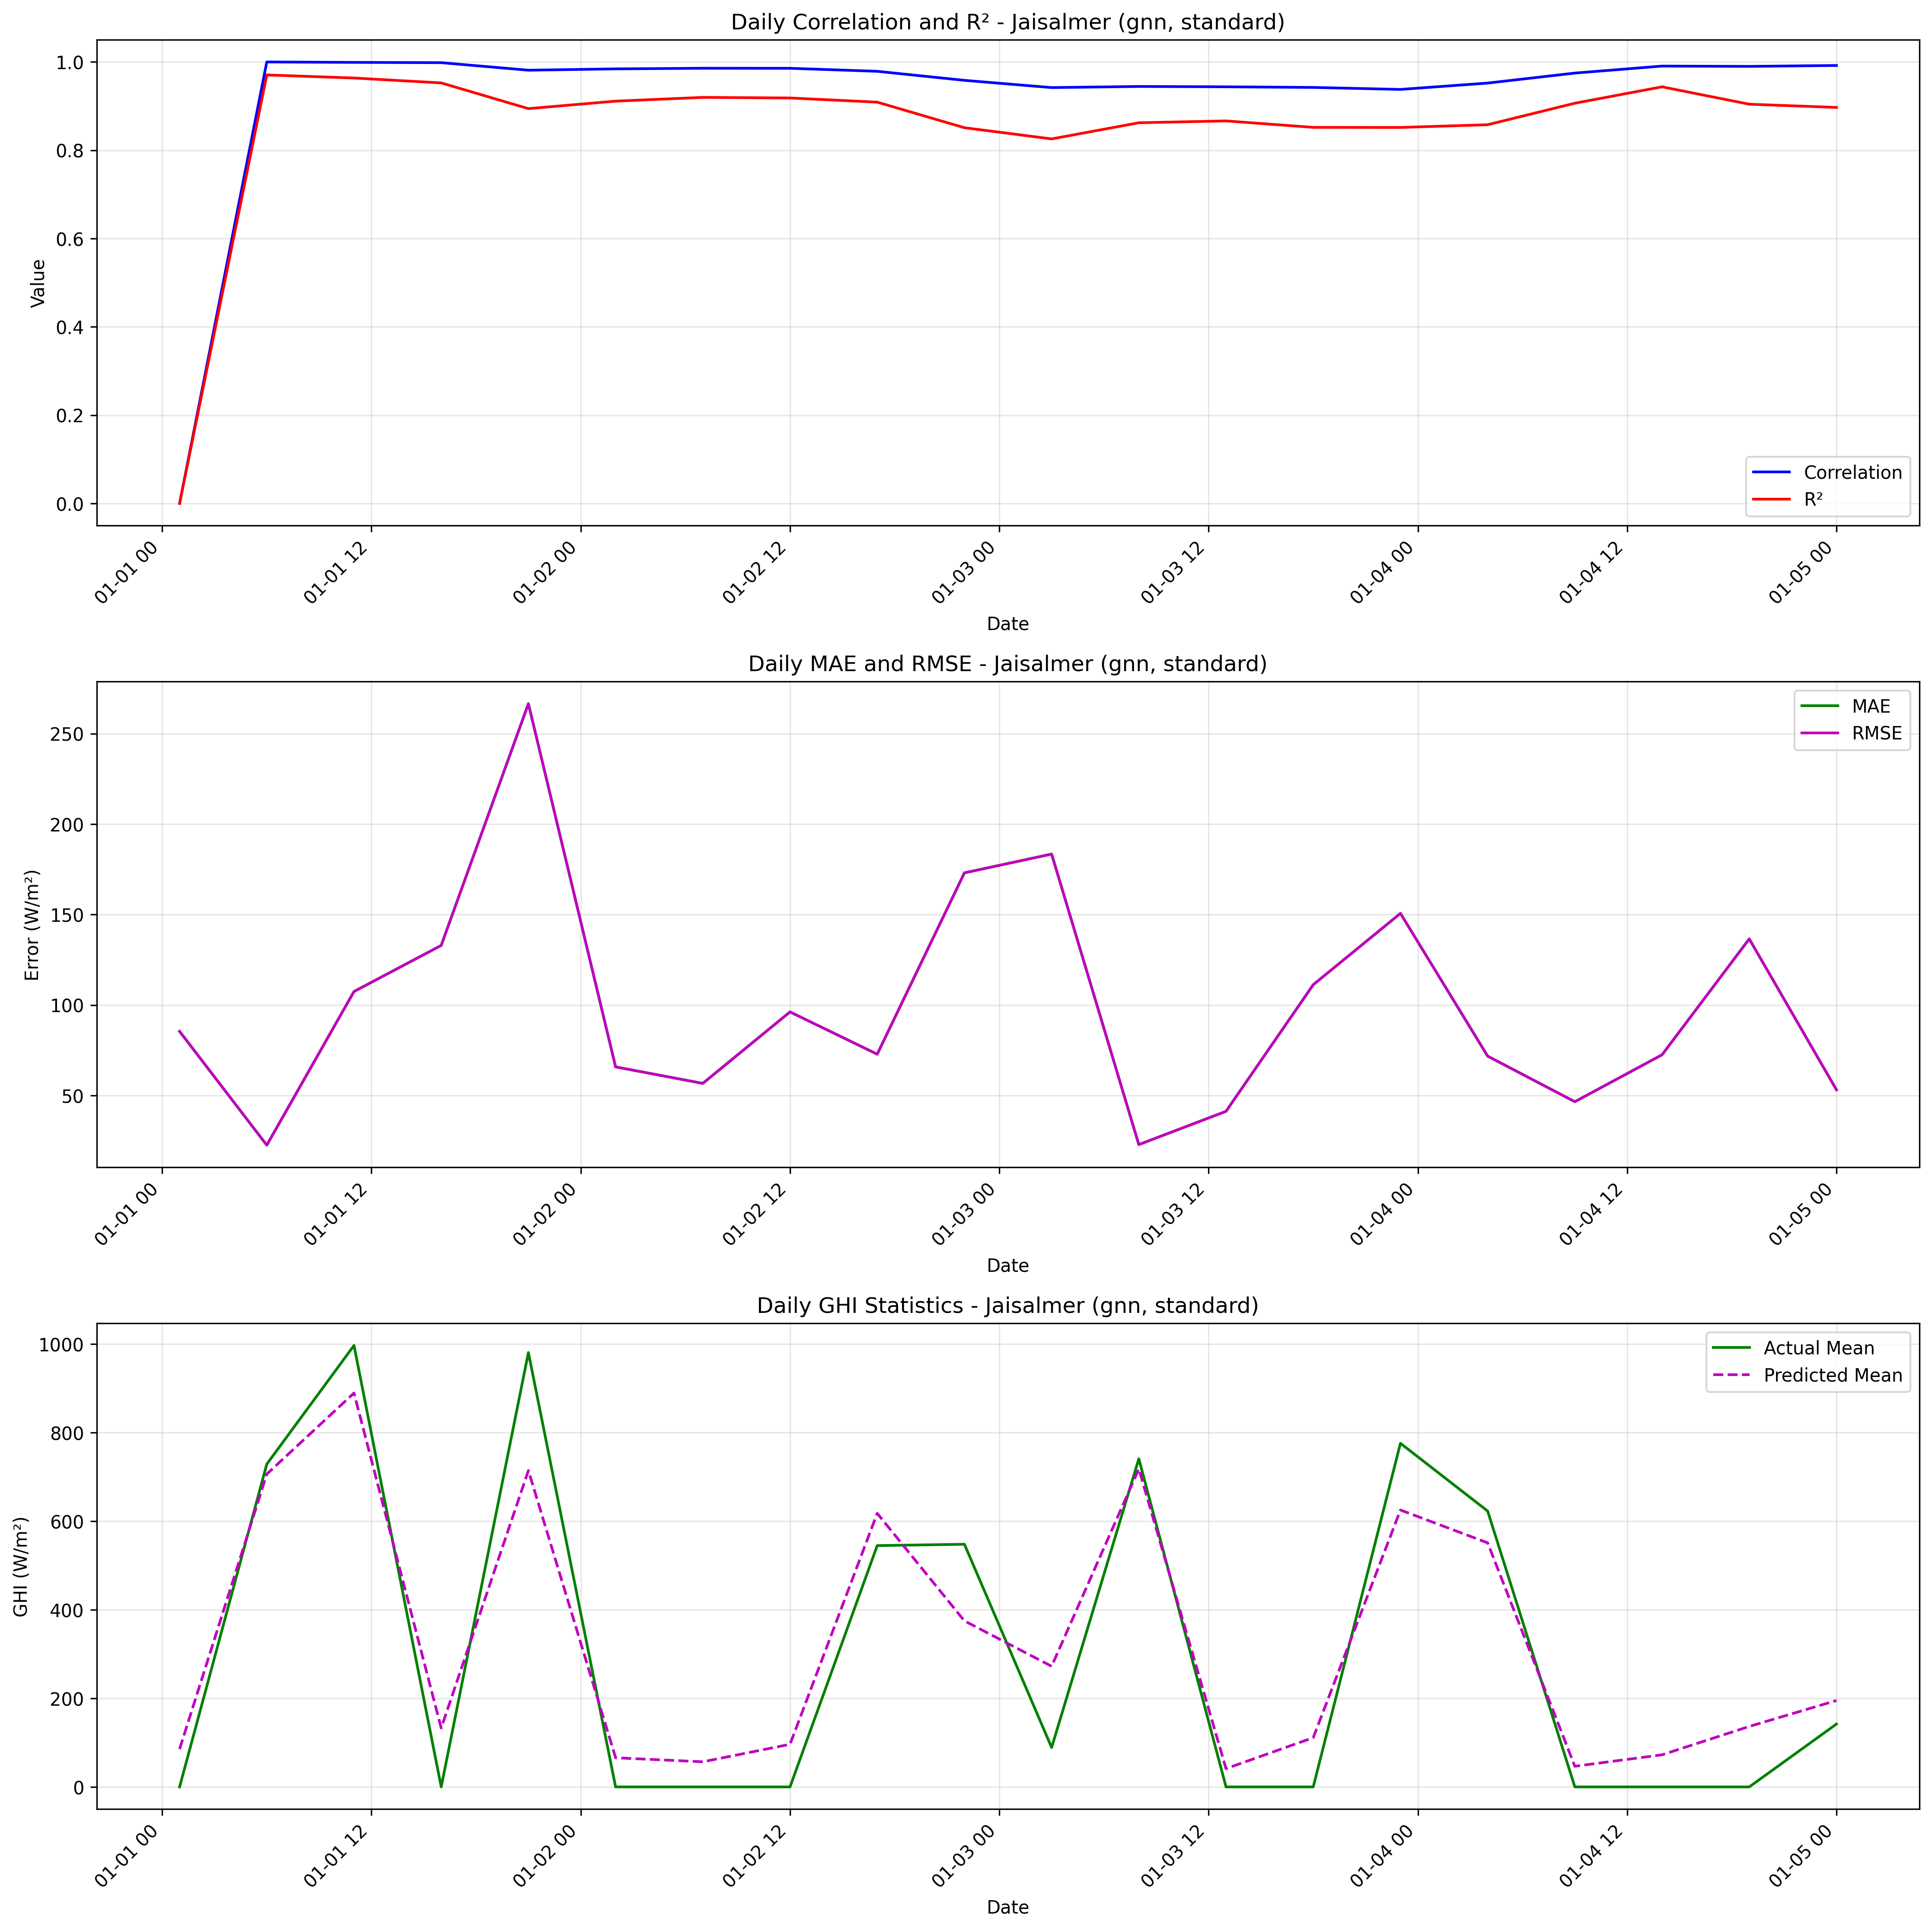

Values plotted in this chart, from the file beside it:
date, actual_mean, predicted_mean, actual_std, predicted_std, correlation, r2, mae, rmse
2020-01-01 01:00:00, 0.0, 85.47, , , 0.0, 0.0, 85.47, 85.47
2020-01-01 06:00:00, 729.0, 706.4, , , 1.0, 0.9706, 22.58, 22.58
2020-01-01 11:00:00, 997.0, 889.5, , , 0.999, 0.9636, 107.5, 107.5
2020-01-01 16:00:00, 0.0, 133, , , 0.9984, 0.9526, 133, 133
2020-01-01 21:00:00, 981.0, 714.5, , , 0.9813, 0.8943, 266.5, 266.5
2020-01-02 02:00:00, 0.0, 65.83, , , 0.9843, 0.9112, 65.83, 65.83
2020-01-02 07:00:00, 0.0, 56.72, , , 0.9858, 0.9198, 56.72, 56.72
2020-01-02 12:00:00, 0.0, 96.21, , , 0.9856, 0.9184, 96.21, 96.21
2020-01-02 17:00:00, 545.0, 617.8, , , 0.9788, 0.9089, 72.84, 72.84
2020-01-02 22:00:00, 548.0, 374.9, , , 0.9583, 0.8511, 173.1, 173.1
2020-01-03 03:00:00, 89.0, 272.4, , , 0.942, 0.8257, 183.4, 183.4
2020-01-03 08:00:00, 741.0, 718.1, , , 0.9445, 0.8623, 22.89, 22.89
2020-01-03 13:00:00, 0.0, 41.28, , , 0.9437, 0.8665, 41.28, 41.28
2020-01-03 18:00:00, 0.0, 111.2, , , 0.9423, 0.8518, 111.2, 111.2
2020-01-03 23:00:00, 776.0, 625.3, , , 0.9378, 0.8516, 150.7, 150.7
2020-01-04 04:00:00, 623.0, 551.2, , , 0.9522, 0.8578, 71.78, 71.78
2020-01-04 09:00:00, 0.0, 46.59, , , 0.9748, 0.9065, 46.59, 46.59
2020-01-04 14:00:00, 0.0, 72.52, , , 0.9907, 0.9436, 72.52, 72.52
2020-01-04 19:00:00, 0.0, 136.6, , , 0.99, 0.9043, 136.6, 136.6
2020-01-05 00:00:00, 142.0, 195.2, , , 0.992, 0.897, 53.16, 53.16
